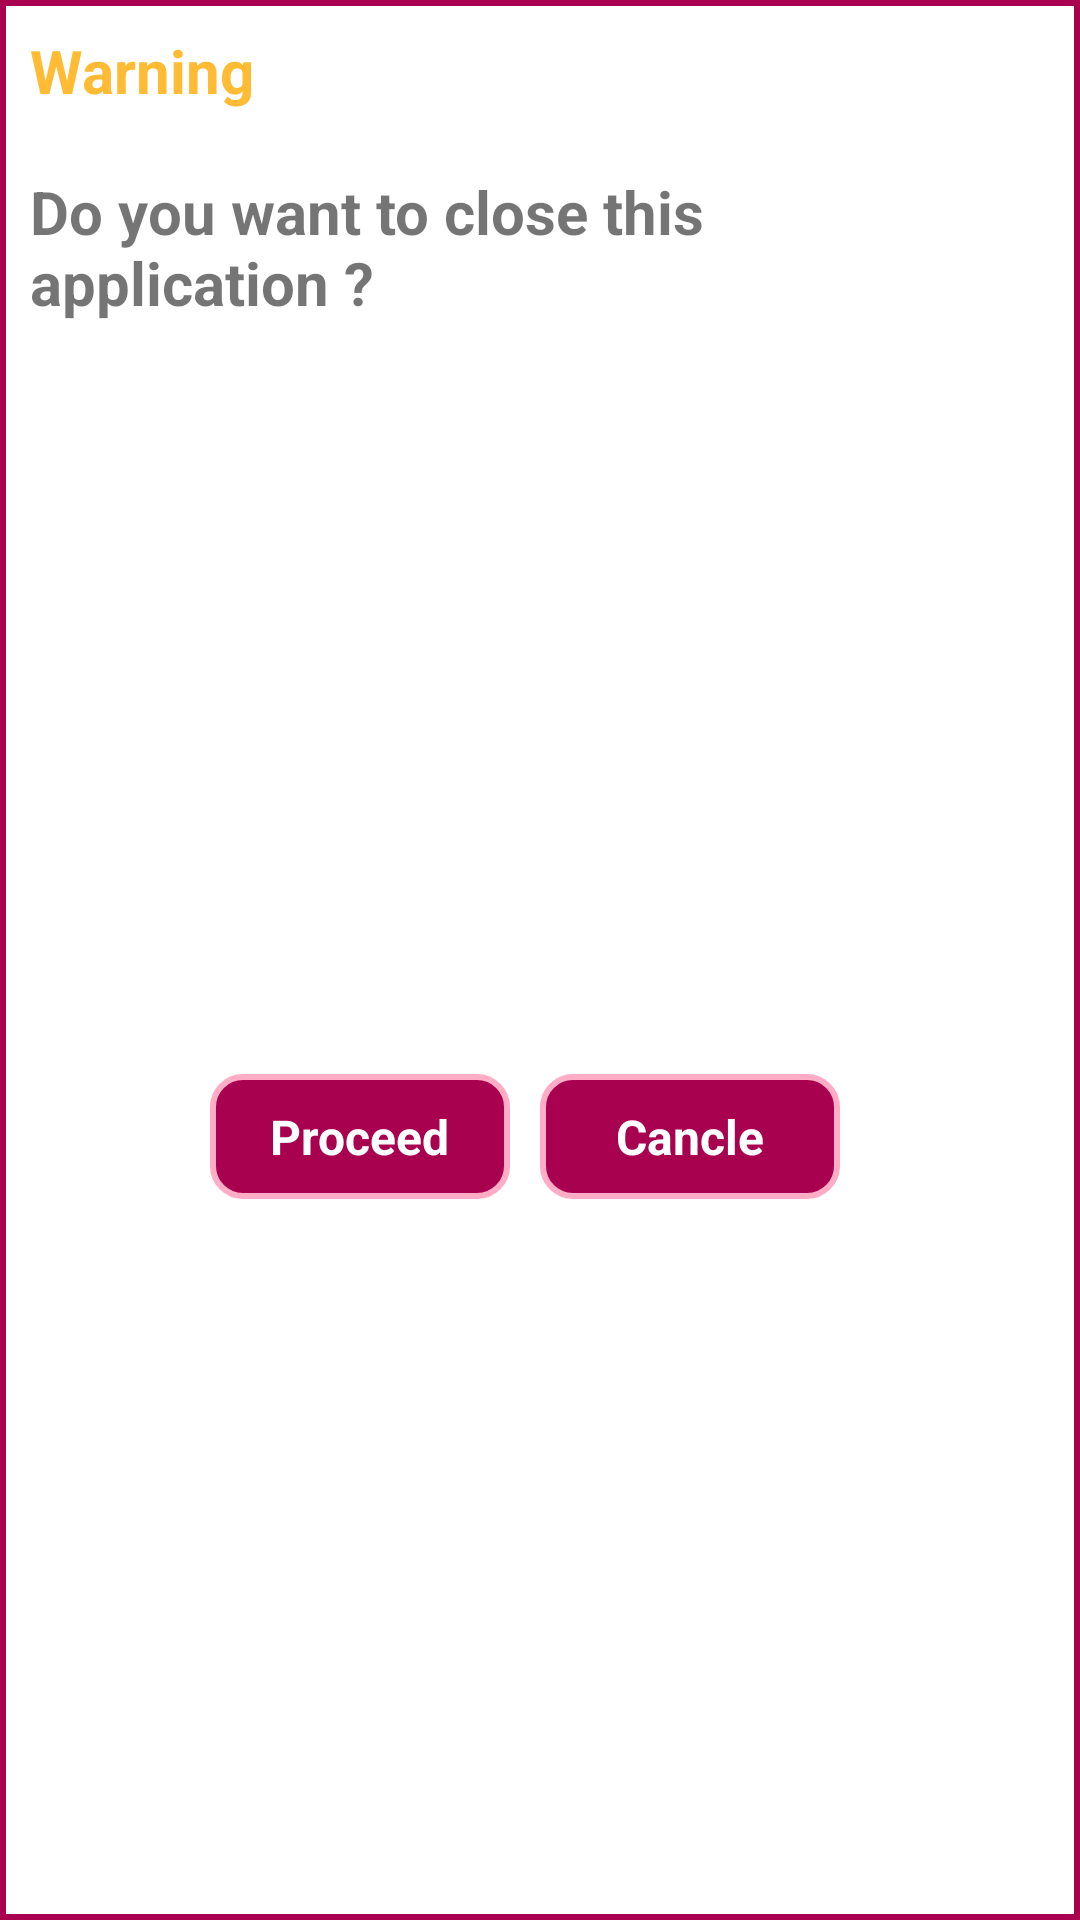

Layout XML and referenced resources for this Android screen:
<!-- AndroidManifest.xml: application theme Theme.BCASPAY -->
<!-- res/layout/activity_base_dialog.xml -->
<?xml version="1.0" encoding="utf-8"?>
<androidx.constraintlayout.widget.ConstraintLayout xmlns:android="http://schemas.android.com/apk/res/android"
    xmlns:app="http://schemas.android.com/apk/res-auto"
    android:layout_width="wrap_content"
    android:layout_height="wrap_content"
    android:layout_gravity="center"
    android:background="@drawable/background_stroke"
  >
    <androidx.constraintlayout.widget.ConstraintLayout
        android:id="@+id/constraint_content"
        android:layout_width="wrap_content"
        android:layout_height="wrap_content"
        app:layout_constraintStart_toStartOf="parent"
        app:layout_constraintTop_toTopOf="parent"
        app:layout_constraintEnd_toEndOf="parent"
      >

    <ImageView
        android:id="@+id/iv_dialog"
        android:layout_width="wrap_content"
        android:layout_height="wrap_content"
        android:src="@drawable/ic_launcher_background"
        app:layout_constraintEnd_toEndOf="parent"
        app:layout_constraintStart_toStartOf="parent"
        app:layout_constraintTop_toTopOf="parent" />

    <TextView
        android:id="@+id/tv_dialog_title"
        android:layout_width="wrap_content"
        android:layout_height="wrap_content"
        android:textColor="@android:color/holo_orange_light"
        android:padding="10dp"
        android:text="Warning"
        android:textSize="20sp"
        android:textStyle="bold"
        app:layout_constraintStart_toStartOf="parent"
        app:layout_constraintTop_toBottomOf="@+id/iv_dialog"

        />

    <TextView
        android:id="@+id/tv_dialog_subtitle"
        android:layout_width="wrap_content"
        android:layout_height="wrap_content"
        android:padding="10dp"
        android:text="Do you want to close this application ?"
        android:textSize="20sp"
        android:textStyle="bold"
        app:layout_constraintStart_toStartOf="parent"
        app:layout_constraintTop_toBottomOf="@+id/tv_dialog_title" />
    </androidx.constraintlayout.widget.ConstraintLayout>

<LinearLayout
    android:layout_width="wrap_content"
    android:layout_height="wrap_content"
android:gravity="end"
    app:layout_constraintStart_toStartOf="parent"
    app:layout_constraintBottom_toBottomOf="parent"
    app:layout_constraintEnd_toEndOf="parent"
    android:layout_marginBottom="20dp"
    android:layout_marginTop="20dp"
    app:layout_constraintTop_toBottomOf="@+id/constraint_content"
    >
    <androidx.constraintlayout.widget.ConstraintLayout
        android:id="@+id/btn_proceed"
        android:layout_width="100dp"
        android:layout_height="wrap_content"
        android:layout_marginRight="10dp"
        android:background="@drawable/background_button_selector"
        android:padding="10dp"
        app:layout_constraintEnd_toEndOf="parent"
        app:layout_constraintStart_toStartOf="parent"
        >
        <TextView
            android:layout_width="wrap_content"
            android:layout_height="wrap_content"
            android:text="Proceed"
            android:textColor="#ffff"
            android:textSize="16sp"
            android:textStyle="bold"
            app:layout_constraintEnd_toEndOf="parent"
            app:layout_constraintStart_toStartOf="parent"
            app:layout_constraintTop_toTopOf="parent" />

    </androidx.constraintlayout.widget.ConstraintLayout>
    <androidx.constraintlayout.widget.ConstraintLayout
        android:id="@+id/btn_cancle"
        android:layout_width="100dp"
        android:layout_height="wrap_content"
        android:background="@drawable/background_button_selector"
        android:padding="10dp"
        android:layout_marginRight="10dp"
        app:layout_constraintEnd_toEndOf="parent"
        app:layout_constraintStart_toStartOf="parent"
        >
        <TextView
            android:layout_width="wrap_content"
            android:layout_height="wrap_content"
            android:text="Cancle"
            android:textColor="#ffff"
            android:textSize="16sp"
            android:textStyle="bold"
            app:layout_constraintEnd_toEndOf="parent"
            app:layout_constraintStart_toStartOf="parent"
            app:layout_constraintTop_toTopOf="parent" />

    </androidx.constraintlayout.widget.ConstraintLayout>
</LinearLayout>

</androidx.constraintlayout.widget.ConstraintLayout>
<!-- resources referenced by this layout -->
<resources>
  <!-- drawable background_button_selector (drawable) -->
  <?xml version="1.0" encoding="utf-8"?>
  <selector xmlns:android="http://schemas.android.com/apk/res/android">
  
      <item android:state_pressed="true" android:drawable="@drawable/background_button_onclick">
      </item>
      <item android:state_enabled="true" android:drawable="@drawable/background_button">
      </item>
      
      
      
      
      
  </selector>
  <!-- drawable background_stroke (drawable) -->
  <?xml version="1.0" encoding="utf-8"?>
  <shape xmlns:android="http://schemas.android.com/apk/res/android">
      <stroke
          android:width="2dp"
          android:color="@color/secondary"
          />
  </shape>
  <style name="Theme.BCASPAY" parent="Theme.MaterialComponents.DayNight.DarkActionBar">
          
          <item name="colorPrimary">@color/purple_500</item>
          <item name="colorPrimaryVariant">@color/purple_700</item>
          <item name="colorOnPrimary">@color/white</item>
          
          <item name="colorSecondary">@color/teal_200</item>
          <item name="colorSecondaryVariant">@color/teal_700</item>
          <item name="colorOnSecondary">@color/black</item>
          
          <item name="android:statusBarColor">?attr/colorPrimaryVariant</item>
          
      </style>
  <!-- drawable background_button_onclick (drawable) -->
  <?xml version="1.0" encoding="utf-8"?>
  <shape xmlns:android="http://schemas.android.com/apk/res/android">
      <solid
          android:color="@color/primary"
          />
      <stroke
          android:width="2dp"
          android:color="@color/secondary" />
      <corners android:radius="10dp" />
  </shape>
  <!-- drawable background_button (drawable) -->
  <?xml version="1.0" encoding="utf-8"?>
  <shape xmlns:android="http://schemas.android.com/apk/res/android">
      <solid
          android:color="#a8014f"
          />
      <stroke
          android:width="2dp"
          android:color="#FFACC7" />
      <corners android:radius="10dp" />
  
  </shape>
  <color name="secondary">#a8014f</color>
  <color name="purple_500">#FF6200EE</color>
  <color name="purple_700">#FF3700B3</color>
  <color name="white">#FFFFFFFF</color>
  <color name="teal_200">#FF03DAC5</color>
  <color name="teal_700">#FF018786</color>
  <color name="black">#FF000000</color>
  <color name="primary">#F7DFEB</color>
</resources>
